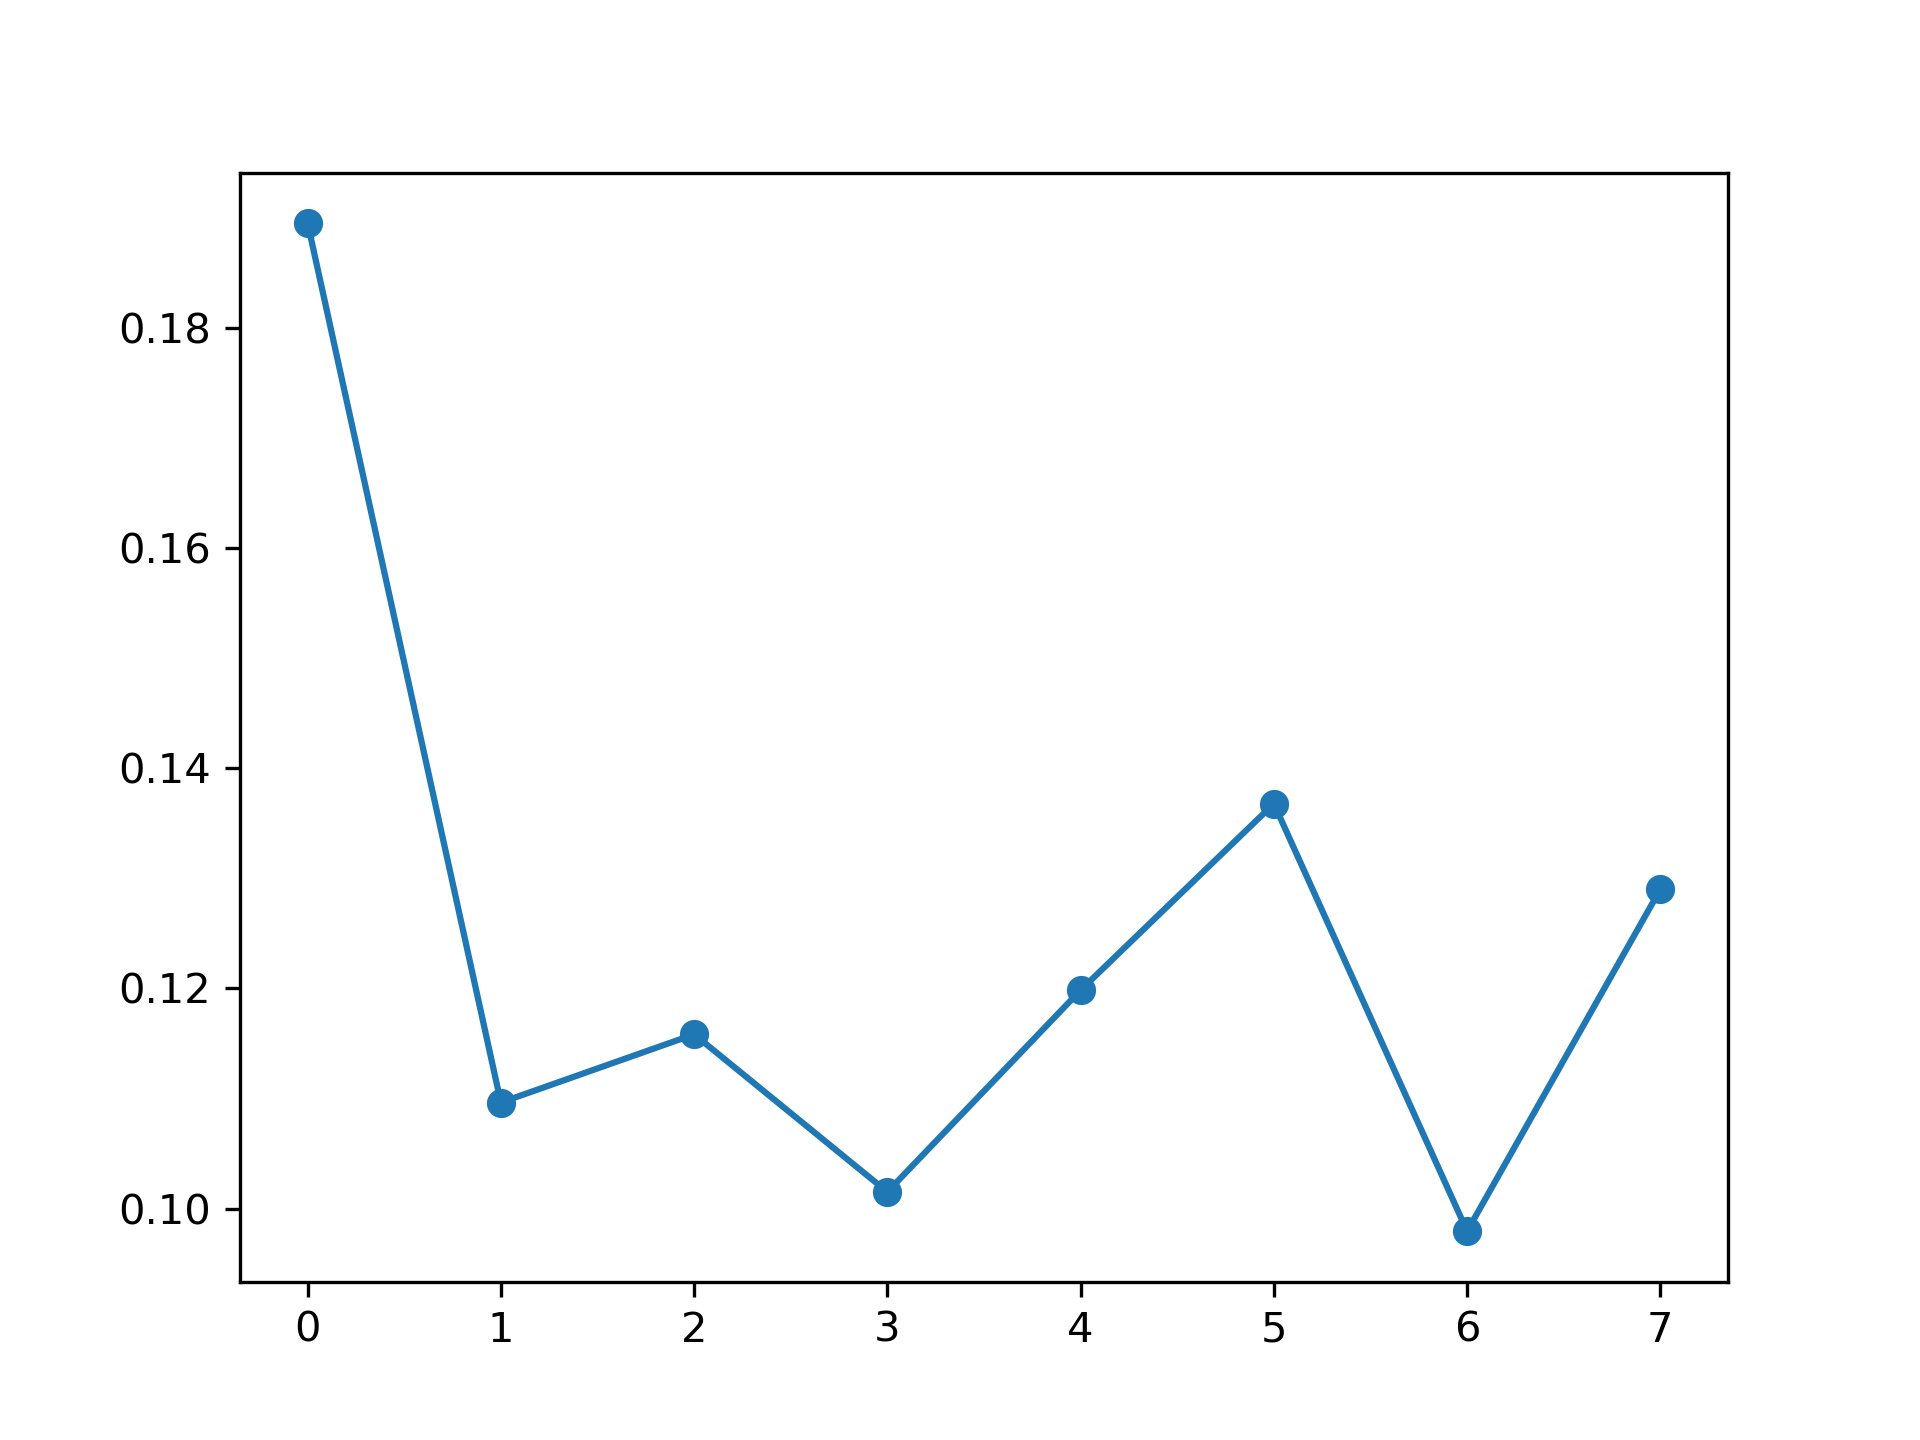

The table this chart was drawn from, first rows:
, feature_name, instance_level, global_attention
0, PM_US Post, 0.1895, 0.1117
1, DEWP, 0.1096, 0.1354
2, HUMI, 0.1158, 0.1343
3, PRES, 0.1015, 0.1098
4, TEMP, 0.1198, 0.1316
5, Iws, 0.1368, 0.1246
6, precipitation, 0.09795, 0.1301
7, Iprec, 0.129, 0.1224
